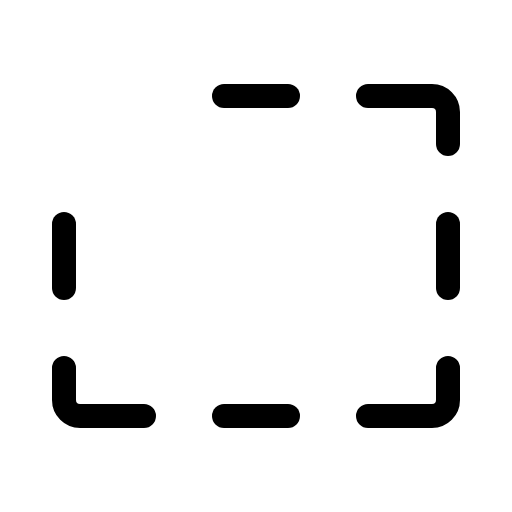
t = 0.00 s
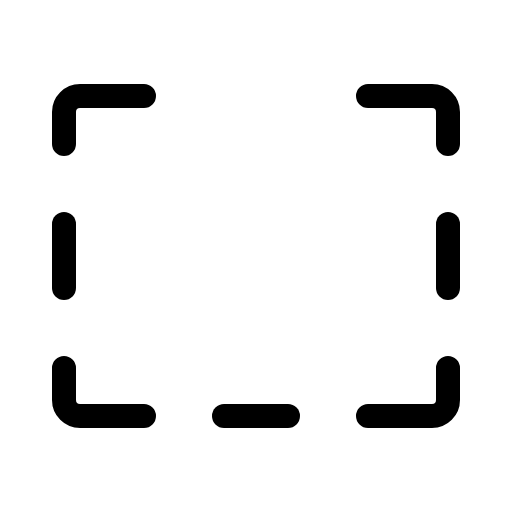
t = 2.10 s
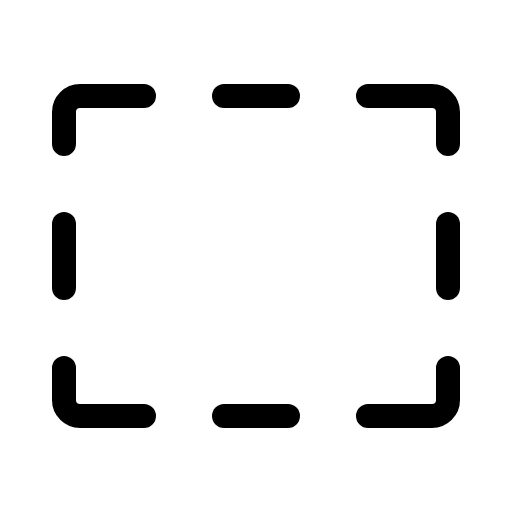
t = 2.48 s
t = 2.85 s: frame unchanged from t = 2.48 s, image omitted
t = 3.23 s: frame unchanged from t = 2.48 s, image omitted

The animated SVG that drew these frames (rendered in a browser with its animation timeline set to each time). Animation: 1 CSS @keyframes rule; one cycle of 3.60 s, repeats indefinitely.

<svg xmlns="http://www.w3.org/2000/svg" viewBox="0 0 256 256">
  <style>
    .draw-line {
      stroke-dasharray: 2000;
      stroke-dashoffset: 0;
    }
    svg:hover .draw-line {
      animation: phosphor-draw-in 1.5s ease-in-out infinite alternate;
    }
    @keyframes phosphor-draw-in {
      0%   { stroke-dashoffset: 2000; }
      100% { stroke-dashoffset: 0; }
    }
  </style><rect width="256" height="256" fill="none"/><path d="M32,72V56a8,8,0,0,1,8-8H72" fill="none" stroke="currentColor" stroke-linecap="round" stroke-linejoin="round" stroke-width="12" class="draw-line" pathLength="1" style="animation-delay: 0s"/><line x1="32" y1="144" x2="32" y2="112" fill="none" stroke="currentColor" stroke-linecap="round" stroke-linejoin="round" stroke-width="12" class="draw-line" pathLength="1" style="animation-delay: 0.3s"/><path d="M72,208H40a8,8,0,0,1-8-8V184" fill="none" stroke="currentColor" stroke-linecap="round" stroke-linejoin="round" stroke-width="12" class="draw-line" pathLength="1" style="animation-delay: 0.6s"/><line x1="144" y1="208" x2="112" y2="208" fill="none" stroke="currentColor" stroke-linecap="round" stroke-linejoin="round" stroke-width="12" class="draw-line" pathLength="1" style="animation-delay: 0.9s"/><path d="M224,184v16a8,8,0,0,1-8,8H184" fill="none" stroke="currentColor" stroke-linecap="round" stroke-linejoin="round" stroke-width="12" class="draw-line" pathLength="1" style="animation-delay: 1.2s"/><line x1="224" y1="112" x2="224" y2="144" fill="none" stroke="currentColor" stroke-linecap="round" stroke-linejoin="round" stroke-width="12" class="draw-line" pathLength="1" style="animation-delay: 1.5s"/><path d="M184,48h32a8,8,0,0,1,8,8V72" fill="none" stroke="currentColor" stroke-linecap="round" stroke-linejoin="round" stroke-width="12" class="draw-line" pathLength="1" style="animation-delay: 1.8s"/><line x1="112" y1="48" x2="144" y2="48" fill="none" stroke="currentColor" stroke-linecap="round" stroke-linejoin="round" stroke-width="12" class="draw-line" pathLength="1" style="animation-delay: 2.1s"/></svg>
